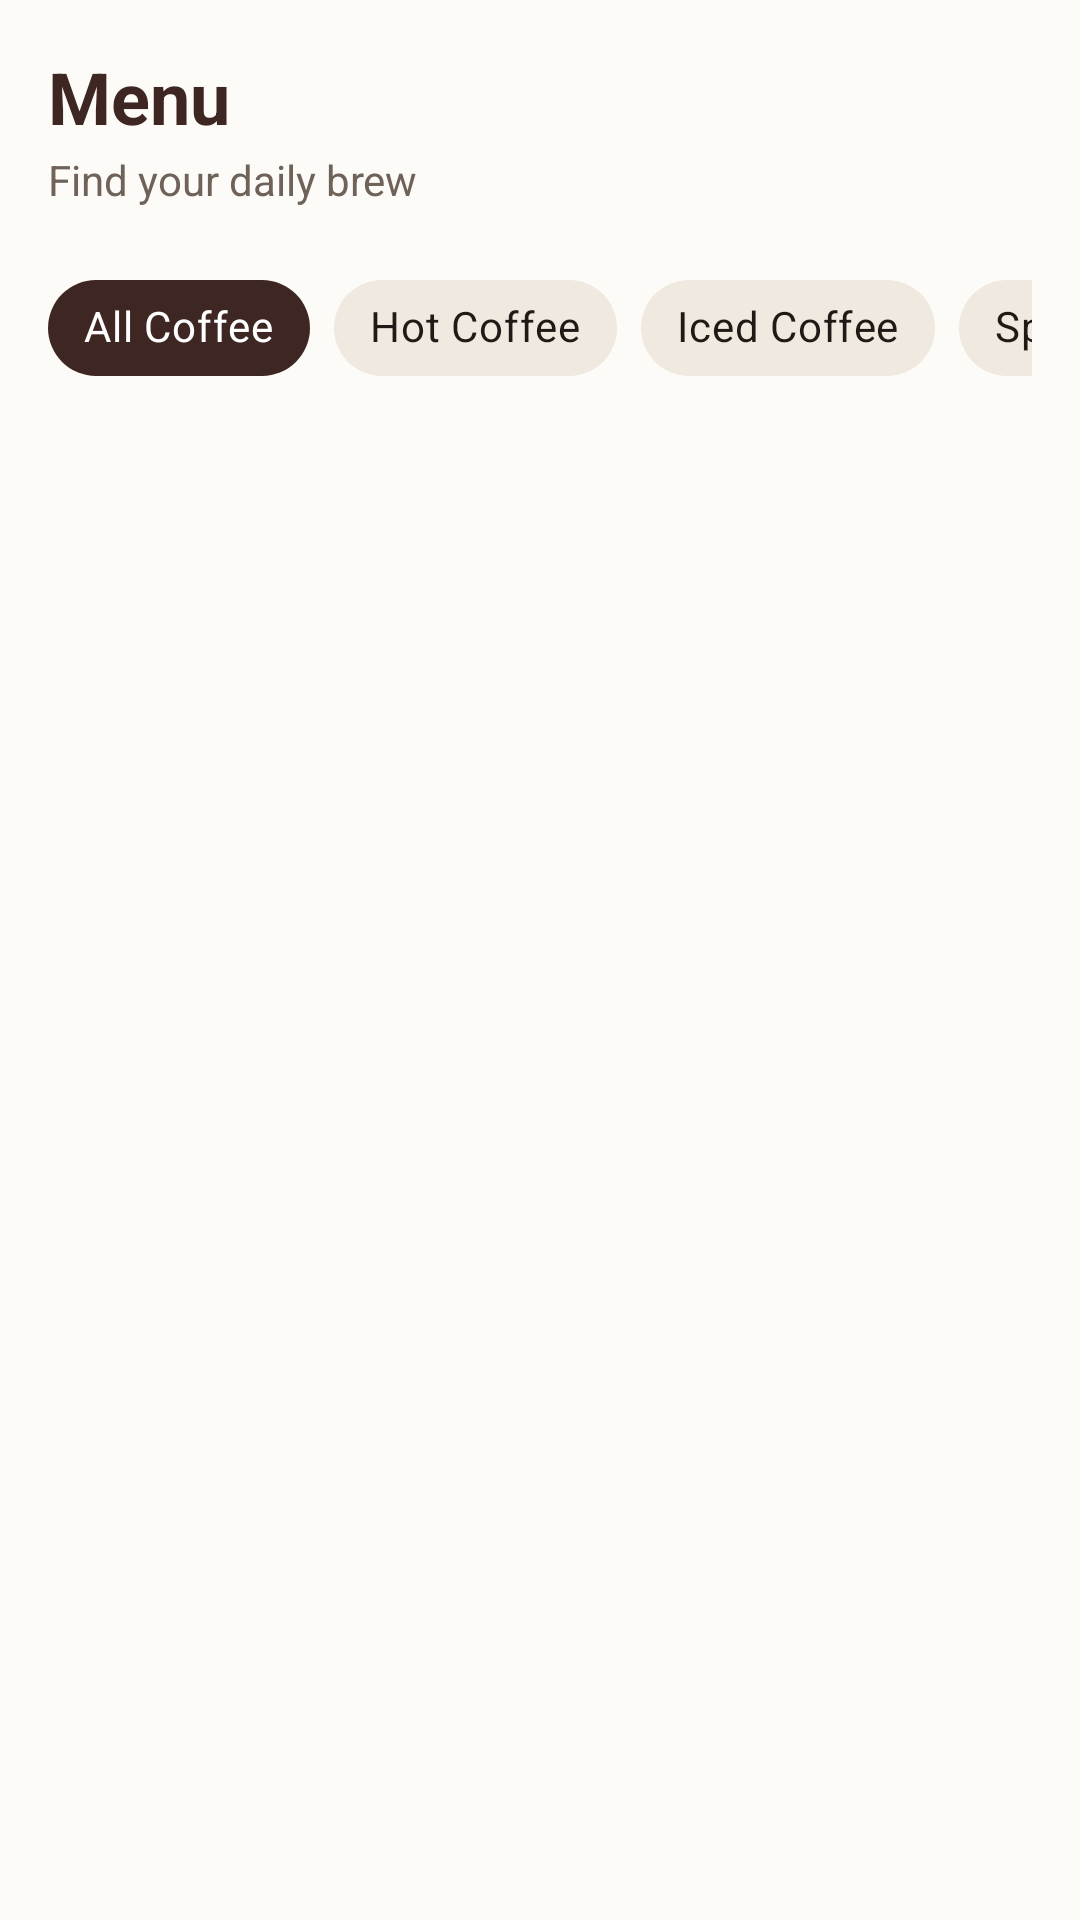

Write the Android layout XML for this screen, with the resource values it uses.
<!-- AndroidManifest.xml: application theme AppTheme -->
<!-- res/layout/fragment_menu.xml -->
<?xml version="1.0" encoding="utf-8"?>
<LinearLayout xmlns:android="http://schemas.android.com/apk/res/android"
    xmlns:app="http://schemas.android.com/apk/res-auto"
    xmlns:tools="http://schemas.android.com/tools"
    android:layout_width="match_parent"
    android:layout_height="match_parent"
    android:background="@color/bg_cream"
    android:orientation="vertical"
    android:padding="16dp">

    <TextView
        android:layout_width="wrap_content"
        android:layout_height="wrap_content"
        android:text="@string/nav_menu"
        style="@style/HeaderTextStyle"
        android:textSize="24sp" />

    <TextView
        android:layout_width="wrap_content"
        android:layout_height="wrap_content"
        android:layout_marginTop="2dp"
        android:text="@string/greeting_headline"
        style="@style/SubheaderTextStyle" />

    
    <HorizontalScrollView
        android:layout_width="match_parent"
        android:layout_height="wrap_content"
        android:layout_marginTop="16dp"
        android:layout_marginBottom="12dp"
        android:scrollbars="none">

        <com.google.android.material.chip.ChipGroup
            android:id="@+id/chip_group_categories"
            android:layout_width="wrap_content"
            android:layout_height="wrap_content"
            app:singleLine="true"
            app:singleSelection="true">

            <com.google.android.material.chip.Chip
                android:id="@+id/chip_all"
                android:layout_width="wrap_content"
                android:layout_height="wrap_content"
                android:checked="true"
                android:text="@string/category_all"
                app:chipBackgroundColor="@color/chip_background_color"
                android:textColor="@color/chip_text_color"
                style="@style/Widget.MaterialComponents.Chip.Choice" />

            <com.google.android.material.chip.Chip
                android:id="@+id/chip_hot"
                android:layout_width="wrap_content"
                android:layout_height="wrap_content"
                android:text="@string/category_hot"
                app:chipBackgroundColor="@color/chip_background_color"
                android:textColor="@color/chip_text_color"
                style="@style/Widget.MaterialComponents.Chip.Choice" />

            <com.google.android.material.chip.Chip
                android:id="@+id/chip_iced"
                android:layout_width="wrap_content"
                android:layout_height="wrap_content"
                android:text="@string/category_iced"
                app:chipBackgroundColor="@color/chip_background_color"
                android:textColor="@color/chip_text_color"
                style="@style/Widget.MaterialComponents.Chip.Choice" />

            <com.google.android.material.chip.Chip
                android:id="@+id/chip_specialty"
                android:layout_width="wrap_content"
                android:layout_height="wrap_content"
                android:text="@string/category_specialty"
                app:chipBackgroundColor="@color/chip_background_color"
                android:textColor="@color/chip_text_color"
                style="@style/Widget.MaterialComponents.Chip.Choice" />

        </com.google.android.material.chip.ChipGroup>

    </HorizontalScrollView>

    
    <androidx.recyclerview.widget.RecyclerView
        android:id="@+id/rv_menu_coffee"
        android:layout_width="match_parent"
        android:layout_height="0dp"
        android:layout_weight="1"
        tools:listitem="@layout/item_coffee" />

</LinearLayout>
<!-- res/layout/item_coffee.xml (included above) -->
<?xml version="1.0" encoding="utf-8"?>
<com.google.android.material.card.MaterialCardView xmlns:android="http://schemas.android.com/apk/res/android"
    xmlns:app="http://schemas.android.com/apk/res-auto"
    xmlns:tools="http://schemas.android.com/tools"
    android:layout_width="match_parent"
    android:layout_height="wrap_content"
    android:layout_margin="8dp"
    style="@style/Widget.BrewBuddy.Card">

    <LinearLayout
        android:layout_width="match_parent"
        android:layout_height="wrap_content"
        android:orientation="vertical"
        android:padding="12dp">

        <RelativeLayout
            android:layout_width="match_parent"
            android:layout_height="120dp"
            android:gravity="center">

            <ImageView
                android:id="@+id/img_coffee"
                android:layout_width="96dp"
                android:layout_height="96dp"
                android:layout_centerInParent="true"
                android:contentDescription="@string/app_name"
                tools:src="@drawable/ic_coffee_latte" />

            <TextView
                android:id="@+id/tv_category_badge"
                android:layout_width="wrap_content"
                android:layout_height="wrap_content"
                android:layout_alignParentTop="true"
                android:layout_alignParentEnd="true"
                android:background="@drawable/bg_badge"
                android:paddingHorizontal="8dp"
                android:paddingVertical="4dp"
                android:textColor="@color/primary_espresso"
                android:textSize="11sp"
                android:textStyle="bold"
                tools:text="HOT" />
        </RelativeLayout>

        <TextView
            android:id="@+id/tv_coffee_name"
            android:layout_width="match_parent"
            android:layout_height="wrap_content"
            android:layout_marginTop="8dp"
            android:textColor="@color/text_primary"
            android:textSize="16sp"
            android:textStyle="bold"
            tools:text="Caffè Latte" />

        <TextView
            android:id="@+id/tv_coffee_description"
            android:layout_width="match_parent"
            android:layout_height="wrap_content"
            android:layout_marginTop="4dp"
            android:ellipsize="end"
            android:maxLines="2"
            android:textColor="@color/text_secondary"
            android:textSize="12sp"
            tools:text="Silky steamed milk poured gently over double espresso." />

        <RelativeLayout
            android:layout_width="match_parent"
            android:layout_height="wrap_content"
            android:layout_marginTop="12dp">

            <TextView
                android:id="@+id/tv_coffee_price"
                android:layout_width="wrap_content"
                android:layout_height="wrap_content"
                android:layout_centerVertical="true"
                style="@style/PriceTextStyle"
                tools:text="$4.75" />

            <com.google.android.material.button.MaterialButton
                android:id="@+id/btn_customize"
                android:layout_width="wrap_content"
                android:layout_height="36dp"
                android:layout_alignParentEnd="true"
                android:paddingHorizontal="12dp"
                android:text="@string/customize"
                android:textSize="12sp"
                style="@style/Widget.BrewBuddy.Button.Primary" />

        </RelativeLayout>

    </LinearLayout>

</com.google.android.material.card.MaterialCardView>
<!-- resources referenced by this layout -->
<resources>
  <color name="bg_cream">#FDFBF7</color>
  <color name="primary_espresso">#3E2723</color>
  <color name="text_primary">#211915</color>
  <color name="text_secondary">#6E6259</color>
  <!-- drawable bg_badge (drawable) -->
  <?xml version="1.0" encoding="utf-8"?>
  <shape xmlns:android="http://schemas.android.com/apk/res/android"
      android:shape="rectangle">
      <solid android:color="@color/accent_caramel_light"/>
      <corners android:radius="12dp"/>
      <stroke android:width="1dp" android:color="@color/accent_caramel"/>
  </shape>
  <string name="app_name">BrewBuddy</string>
  <string name="category_all">All Coffee</string>
  <string name="category_hot">Hot Coffee</string>
  <string name="category_iced">Iced Coffee</string>
  <string name="category_specialty">Specialty</string>
  <string name="customize">Customize</string>
  <string name="greeting_headline">Find your daily brew</string>
  <string name="nav_menu">Menu</string>
  <style name="HeaderTextStyle">
          <item name="android:textColor">@color/primary_espresso</item>
          <item name="android:textSize">22sp</item>
          <item name="android:textStyle">bold</item>
      </style>
  <style name="PriceTextStyle">
          <item name="android:textColor">@color/accent_caramel</item>
          <item name="android:textSize">18sp</item>
          <item name="android:textStyle">bold</item>
      </style>
  <style name="SubheaderTextStyle">
          <item name="android:textColor">@color/text_secondary</item>
          <item name="android:textSize">14sp</item>
      </style>
  <style name="Widget.BrewBuddy.Button.Primary" parent="Widget.MaterialComponents.Button">
          <item name="backgroundTint">@color/accent_caramel</item>
          <item name="android:textColor">@color/surface_white</item>
          <item name="cornerRadius">@dimen/button_corner_radius</item>
          <item name="android:paddingTop">12dp</item>
          <item name="android:paddingBottom">12dp</item>
          <item name="android:textSize">15sp</item>
          <item name="android:textStyle">bold</item>
          <item name="elevation">2dp</item>
      </style>
  <style name="Widget.BrewBuddy.Card" parent="Widget.MaterialComponents.CardView">
          <item name="cardCornerRadius">@dimen/card_corner_radius</item>
          <item name="cardElevation">3dp</item>
          <item name="cardBackgroundColor">@color/surface_white</item>
          <item name="strokeColor">@color/card_stroke</item>
          <item name="strokeWidth">1dp</item>
      </style>
  <color name="accent_caramel_light">#F5E8DC</color>
  <color name="accent_caramel">#C67C38</color>
  <color name="surface_white">#FFFFFF</color>
  <dimen name="button_corner_radius">24dp</dimen>
  <dimen name="card_corner_radius">16dp</dimen>
  <color name="card_stroke">#E6DFD5</color>
  <color name="primary_espresso_dark">#211512</color>
  <color name="text_on_primary">#FFFFFF</color>
  <color name="accent_caramel_dark">#A05D20</color>
  <style name="Widget.BrewBuddy.BottomNavigationView" parent="Widget.MaterialComponents.BottomNavigationView">
          <item name="backgroundTint">@color/surface_white</item>
          <item name="itemIconTint">@color/nav_item_color</item>
          <item name="itemTextColor">@color/nav_item_color</item>
          <item name="itemRippleColor">@color/accent_caramel_light</item>
          <item name="elevation">8dp</item>
      </style>
</resources>
